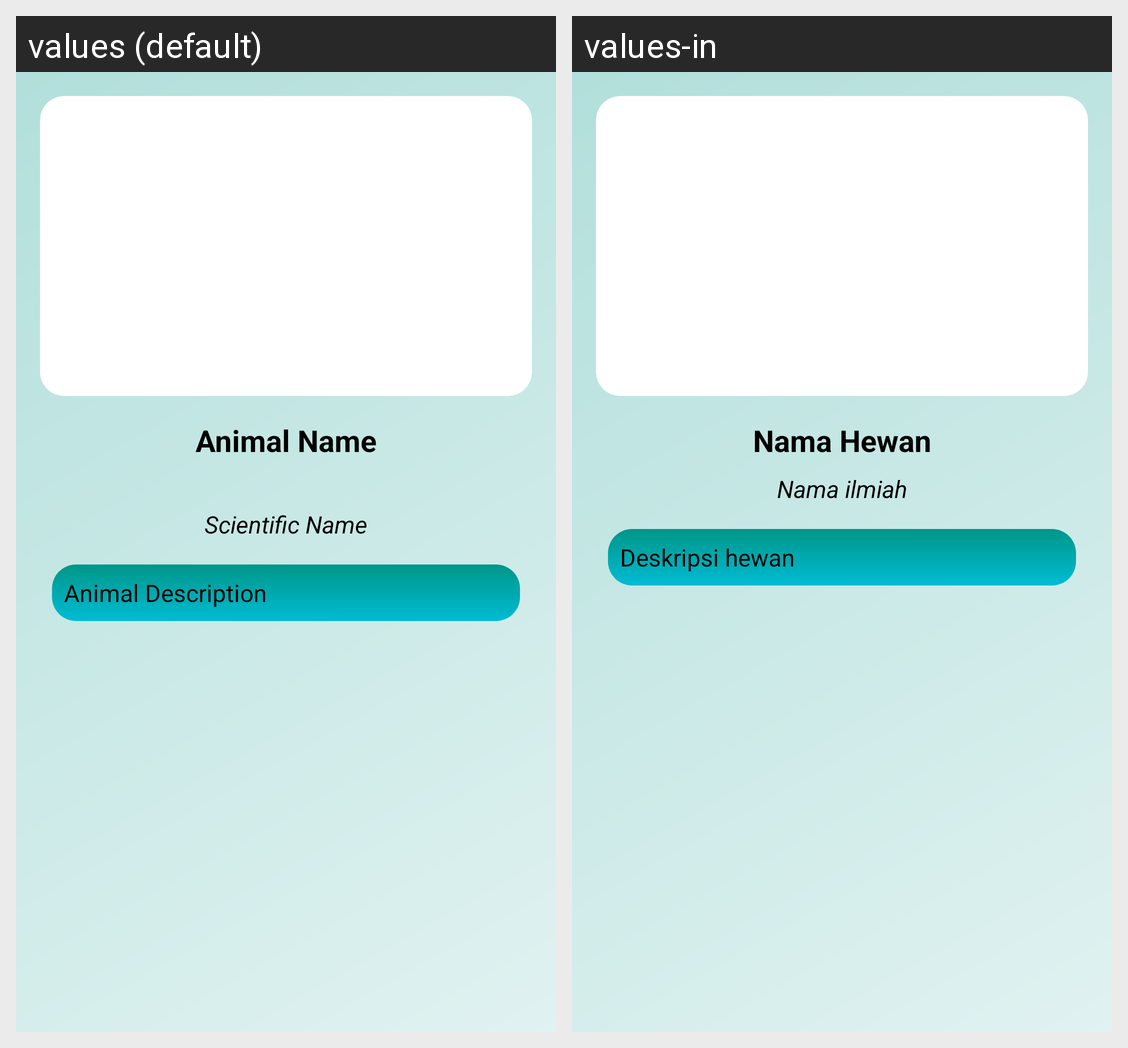

The Android screen above is rendered under two locales of the same app. Produce the string resources it draws, with the default and per-locale values.
Android screen res/layout/activity_animal_detail.xml rendered under 2 locales, left to right: values (default), values-in. Device: Nexus 5 (rendered at 1080×1920; each locale shown at half size, 540×960, under a caption strip naming it); theme Theme.CapstoneBre.
Strings drawn on this screen, with the default value and each locale's value (text and hints the layout hard-codes, and strings that could not be matched under every locale, appear in the picture but are not listed):

animal_name
  values: Animal Name
      
  values-in: Nama Hewan

scientific_name
  values: Scientific Name
  values-in: Nama ilmiah

animal_description
  values: Animal Description
  values-in: Deskripsi hewan
